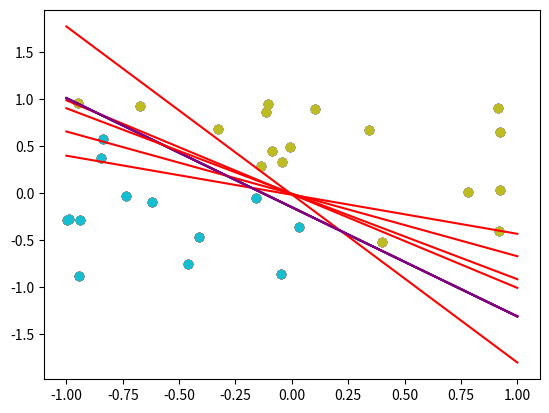

Recreate this plot in Python.
import numpy as np
import matplotlib.pyplot as plt
m = 2
n = 30
iters = 5
w_star = np.random.uniform(0,1,3)
w_star[0] = 0.1
x_train = np.random.uniform(-1,1,(n,m))
y_train = np.sign(np.dot(x_train,w_star[1:])+ w_star[0]) 

w = np.random.uniform(0,1,m+1)
x = np.linspace(-1,1,100)
for j in range(iters):
    for i in range(n):
        if np.sign(np.dot(x_train[i], w[1:]) + w[0]) != y_train[i]:
            w[1:] = w[1:] + y_train[i] * x_train[i]
            w[0] = w[0] + y_train[i] 

    plt.scatter(x_train[np.where(y_train == 1)][:,0],x_train[np.where(y_train == 1)][:,1])
    plt.scatter(x_train[np.where(y_train == -1)][:,0],x_train[np.where(y_train == -1)][:,1])
    y_gt = (-(w_star[0] / w_star[2]) / (w_star[0] / w_star[1]))* x + (-w_star[0] / w_star[2])
    y_h = (-(w[0] / w[2]) / (w[0] / w[1]))* x + (-w[0] / w[2])
    plt.plot(x,y_gt, c = 'purple')
    plt.plot(x, y_h, c = 'red')
    plt.show()